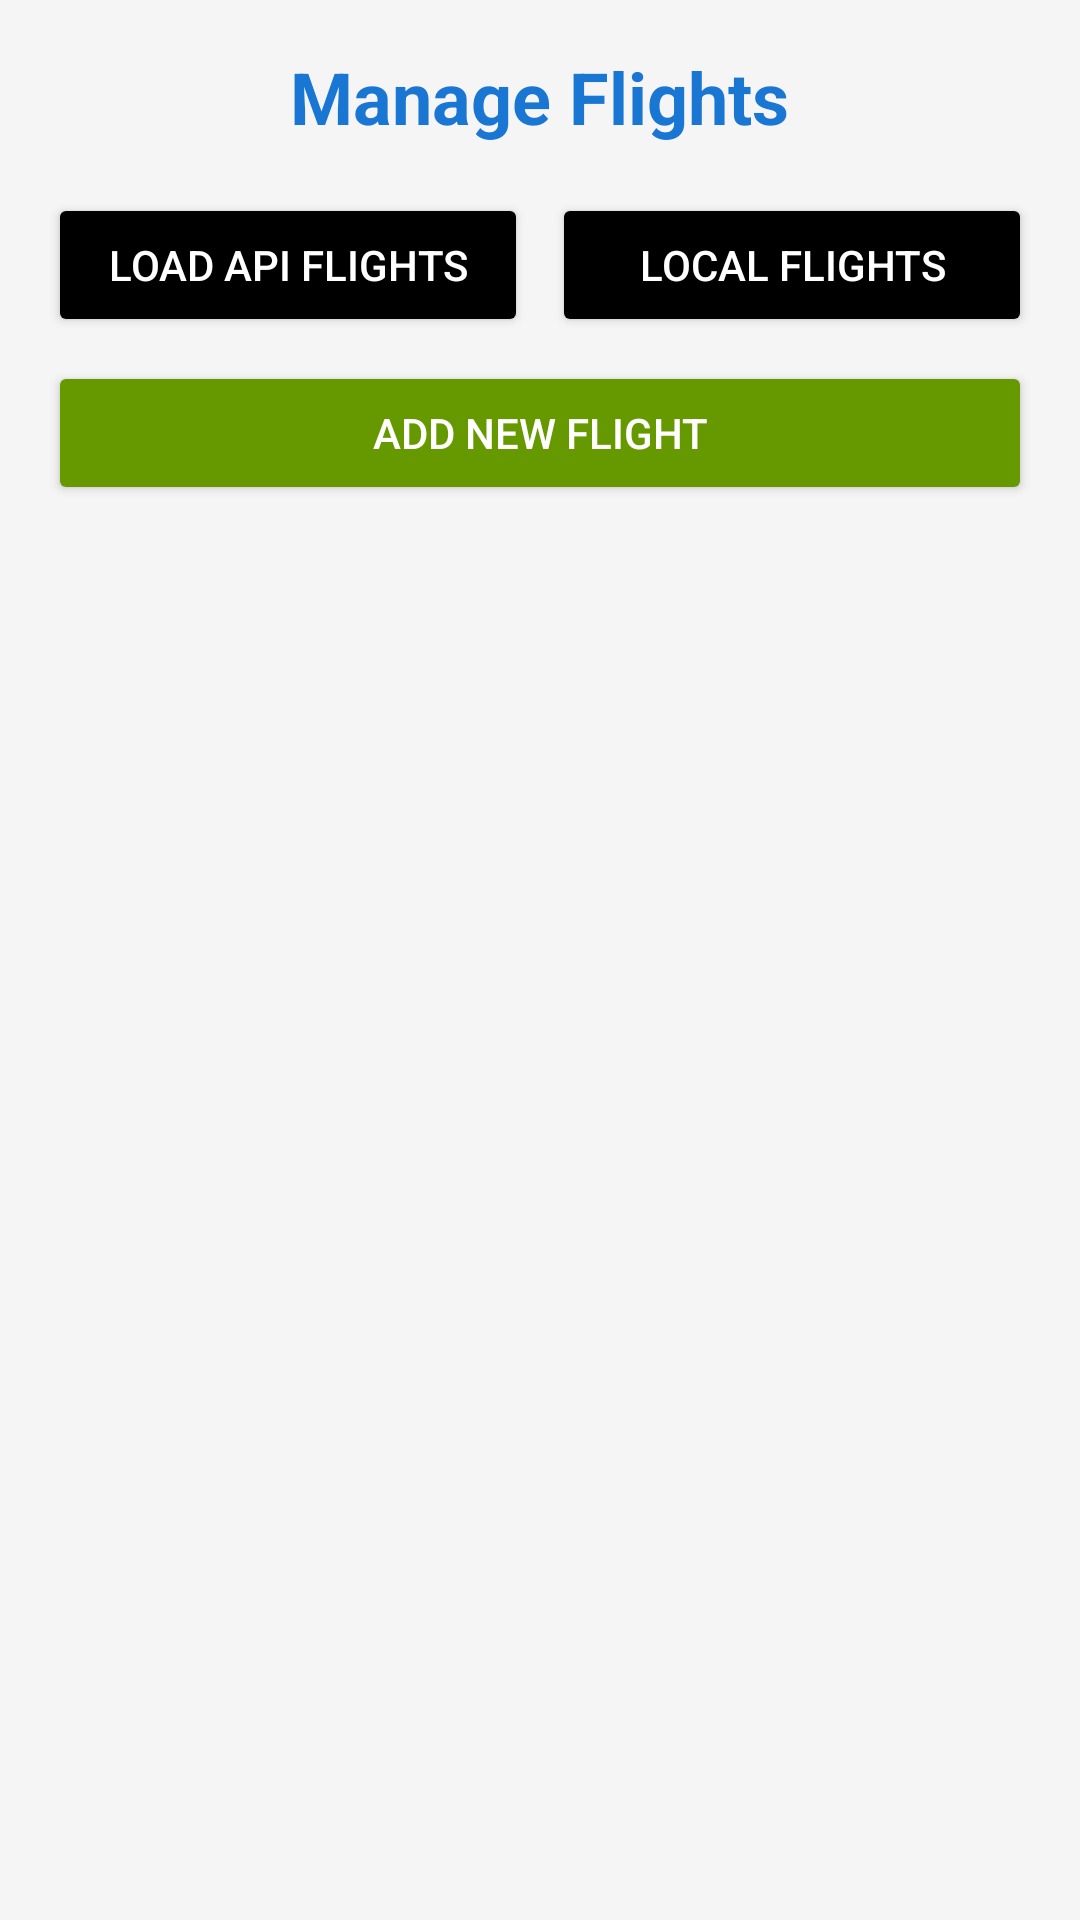

Produce the Android XML layout that renders to this screen, including the resource entries it uses.
<!-- AndroidManifest.xml: application theme Theme.FlyEasy -->
<!-- res/layout/fragment_manage_flights.xml -->
<?xml version="1.0" encoding="utf-8"?>
<LinearLayout xmlns:android="http://schemas.android.com/apk/res/android"
    android:orientation="vertical"
    android:padding="16dp"
    android:layout_width="match_parent"
    android:layout_height="match_parent"
    android:background="@color/light_gray">

    
    <TextView
        android:id="@+id/tvManageFlights"
        android:layout_width="wrap_content"
        android:layout_height="wrap_content"
        android:text="Manage Flights"
        android:textSize="24sp"
        android:textStyle="bold"
        android:textColor="@color/primary_dark"
        android:layout_gravity="center_horizontal"
        android:layout_marginBottom="16dp"/>

    
    <LinearLayout
        android:orientation="horizontal"
        android:gravity="center"
        android:layout_width="match_parent"
        android:layout_height="wrap_content"
        android:layout_marginBottom="8dp">

        <Button
            android:id="@+id/btn_fetch_api_flights"
            android:text="Load API Flights"
            android:layout_width="0dp"
            android:layout_height="wrap_content"
            android:layout_weight="1"
            android:backgroundTint="@color/black"
            android:textColor="@android:color/white" />

        <Button
            android:id="@+id/btn_view_local_flights"
            android:text="Local Flights"
            android:layout_width="0dp"
            android:layout_height="wrap_content"
            android:layout_marginStart="8dp"
            android:layout_weight="1"
            android:backgroundTint="@color/black"
            android:textColor="@android:color/white" />
    </LinearLayout>

    
    <Button
        android:id="@+id/btn_add_flight"
        android:text="Add New Flight"
        android:layout_width="match_parent"
        android:layout_height="wrap_content"
        android:backgroundTint="@android:color/holo_green_dark"
        android:textColor="@android:color/white"
        android:layout_marginBottom="12dp" />

    
    <androidx.recyclerview.widget.RecyclerView
        android:id="@+id/recycler_flights"
        android:layout_width="390dp"
        android:layout_height="455dp"
        android:layout_weight="1"
        android:clipToPadding="false"
        android:padding="4dp"
        android:scrollbars="vertical"
        android:layout_marginBottom="35dp"/>

</LinearLayout>
<!-- resources referenced by this layout -->
<resources>
  <color name="black">#FF000000</color>
  <color name="light_gray">#F5F5F5</color>
  <color name="primary_dark">#1976D2</color>
  <style name="Theme.FlyEasy" parent="Base.Theme.FlyEasy" />
  <style name="Base.Theme.FlyEasy" parent="Theme.Material3.DayNight.NoActionBar">
          
          <item name="android:forceDarkAllowed" tools:targetApi="q">false</item>
  
          
          <item name="android:colorBackground">#FFFFFF</item>
          <item name="android:textColorPrimary">#000000</item>
          <item name="colorPrimary">@color/colorPrimary</item>
          <item name="colorOnPrimary">@color/colorOnPrimary</item>
          <item name="colorSecondary">@color/colorSecondary</item>
  
      </style>
  <color name="colorPrimary">#1976D2</color>
  <color name="colorOnPrimary">#FFFFFF</color>
  <color name="colorSecondary">#03DAC6</color>
</resources>
